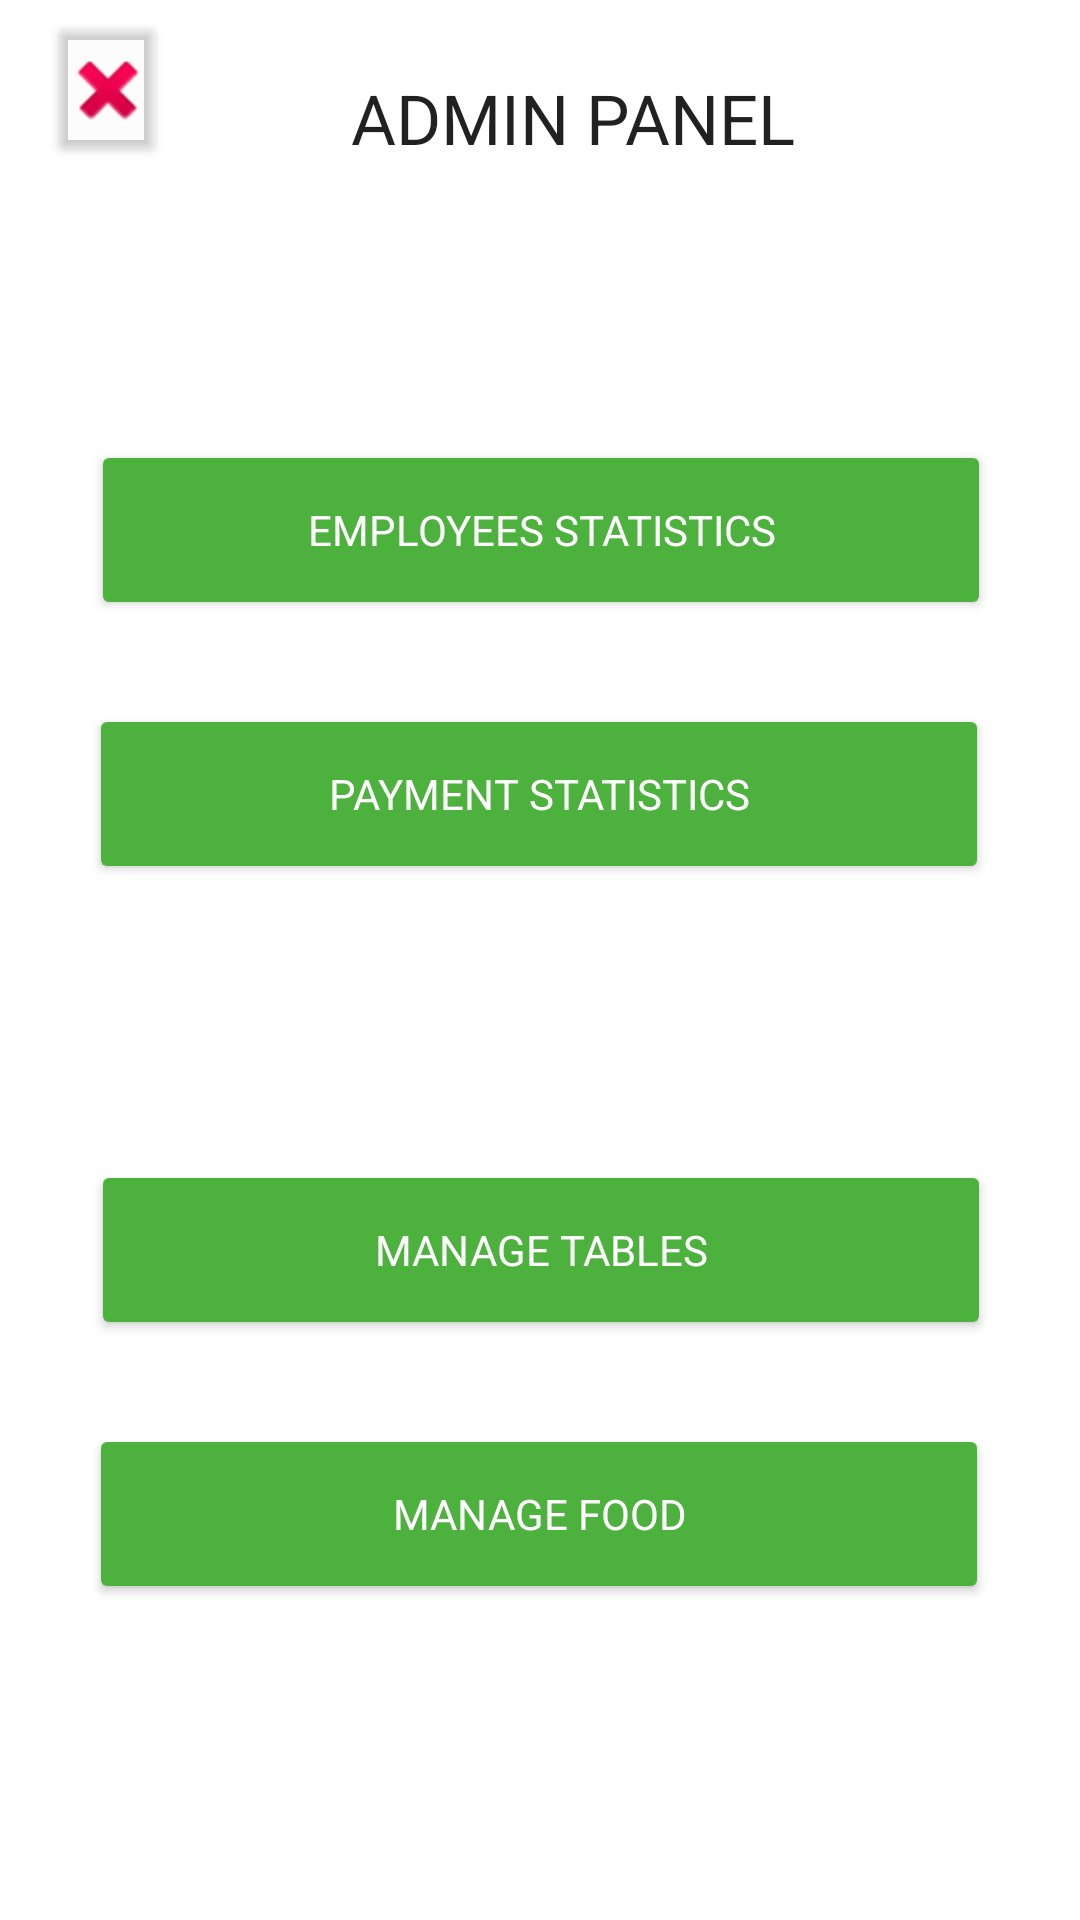

Write the Android layout XML for this screen, with the resource values it uses.
<!-- AndroidManifest.xml: application theme Theme.WaiterMe -->
<!-- res/layout/fragment_admin_main.xml -->
<?xml version="1.0" encoding="utf-8"?>
<layout xmlns:android="http://schemas.android.com/apk/res/android"
    xmlns:app="http://schemas.android.com/apk/res-auto"
    xmlns:tools="http://schemas.android.com/tools">

    <data>

    </data>

    <androidx.constraintlayout.widget.ConstraintLayout
        android:id="@+id/frameLayout"
        android:layout_width="match_parent"
        android:layout_height="match_parent"
        tools:context=".Login.LoginFragment">

        <TextView
            android:id="@+id/tv_AdminMain_Title"
            style="@style/HeaderText"
            android:layout_width="wrap_content"
            android:layout_height="wrap_content"
            android:layout_marginTop="24dp"
            android:text="@string/admin_panel"
            android:textAllCaps="true"
            app:layout_constraintEnd_toEndOf="parent"
            app:layout_constraintHorizontal_bias="0.553"
            app:layout_constraintStart_toStartOf="parent"
            app:layout_constraintTop_toTopOf="parent" />

        <Button
            android:id="@+id/bt_AdminMain_EmployeesSt"
            style="@style/AdminButton"
            android:layout_marginTop="92dp"
            android:elevation="10dp"
            android:text="@string/employees_statistics"
            app:layout_constraintEnd_toEndOf="parent"
            app:layout_constraintHorizontal_bias="0.504"
            app:layout_constraintStart_toStartOf="parent"
            app:layout_constraintTop_toBottomOf="@+id/tv_AdminMain_Title" />

        <Button
            android:id="@+id/bt_AdminMain_PaymentSt"
            style="@style/AdminButton"
            android:layout_marginTop="28dp"
            android:elevation="10dp"
            android:text="@string/payment_statistics"
            app:layout_constraintEnd_toEndOf="parent"
            app:layout_constraintHorizontal_bias="0.495"
            app:layout_constraintStart_toStartOf="parent"
            app:layout_constraintTop_toBottomOf="@+id/bt_AdminMain_EmployeesSt" />


        <Button
            android:id="@+id/bt_AdminMain_TablesMan"
            style="@style/AdminButton"
            android:layout_marginTop="92dp"
            android:elevation="10dp"
            android:text="@string/manage_tables"
            app:layout_constraintEnd_toEndOf="parent"
            app:layout_constraintHorizontal_bias="0.504"
            app:layout_constraintStart_toStartOf="parent"
            app:layout_constraintTop_toBottomOf="@+id/bt_AdminMain_PaymentSt" />

        <Button
            android:id="@+id/bt_AdminMain_FoodMan"
            style="@style/AdminButton"
            android:layout_marginTop="28dp"
            android:elevation="10dp"
            android:text="@string/manage_food"
            app:layout_constraintEnd_toEndOf="parent"
            app:layout_constraintHorizontal_bias="0.495"
            app:layout_constraintStart_toStartOf="parent"
            app:layout_constraintTop_toBottomOf="@+id/bt_AdminMain_TablesMan" />

        <Button
            android:id="@+id/bt_AdminMain_close"
            android:layout_width="40dp"
            android:layout_height="52dp"
            android:layout_marginStart="16dp"
            android:layout_marginTop="4dp"
            android:backgroundTint="@color/cardview_shadow_end_color"
            android:drawableTop="@android:drawable/ic_delete"
            app:iconPadding="0dp"
            app:layout_constraintStart_toStartOf="parent"
            app:layout_constraintTop_toTopOf="parent" />

    </androidx.constraintlayout.widget.ConstraintLayout>
</layout>
<!-- resources referenced by this layout -->
<resources>
  <string name="admin_panel">Admin panel</string>
  <string name="employees_statistics">Employees statistics</string>
  <string name="manage_food">Manage food</string>
  <string name="manage_tables">Manage tables</string>
  <string name="payment_statistics">Payment statistics</string>
  <style name="AdminButton" parent="TextAppearance.AppCompat">
          <item name="android:textColor">@color/white</item>
          <item name="backgroundTint">@color/green</item>
          <item name="android:layout_width">300dp</item>
          <item name="android:layout_height">60dp</item>
          
      </style>
  <style name="HeaderText" parent="TextAppearance.AppCompat">
          
          <item name="android:textSize">23sp</item>
      </style>
  <style name="Theme.WaiterMe" parent="Theme.MaterialComponents.DayNight.DarkActionBar">
          
          <item name="colorPrimary">@color/purple_500</item>
          <item name="colorPrimaryVariant">@color/purple_700</item>
          <item name="colorOnPrimary">@color/white</item>
          
          <item name="colorSecondary">@color/teal_200</item>
          <item name="colorSecondaryVariant">@color/teal_700</item>
          <item name="colorOnSecondary">@color/black</item>
          
          <item name="android:statusBarColor" tools:targetApi="l">?attr/colorPrimaryVariant</item>
          
          <item name="android:background">@color/white</item>
  
  
      </style>
  <color name="white">#FFFFFFFF</color>
  <color name="green">#4DB13D</color>
  <color name="purple_500">#FF6200EE</color>
  <color name="purple_700">#FF3700B3</color>
  <color name="teal_200">#FF03DAC5</color>
  <color name="teal_700">#FF018786</color>
  <color name="black">#FF000000</color>
</resources>
